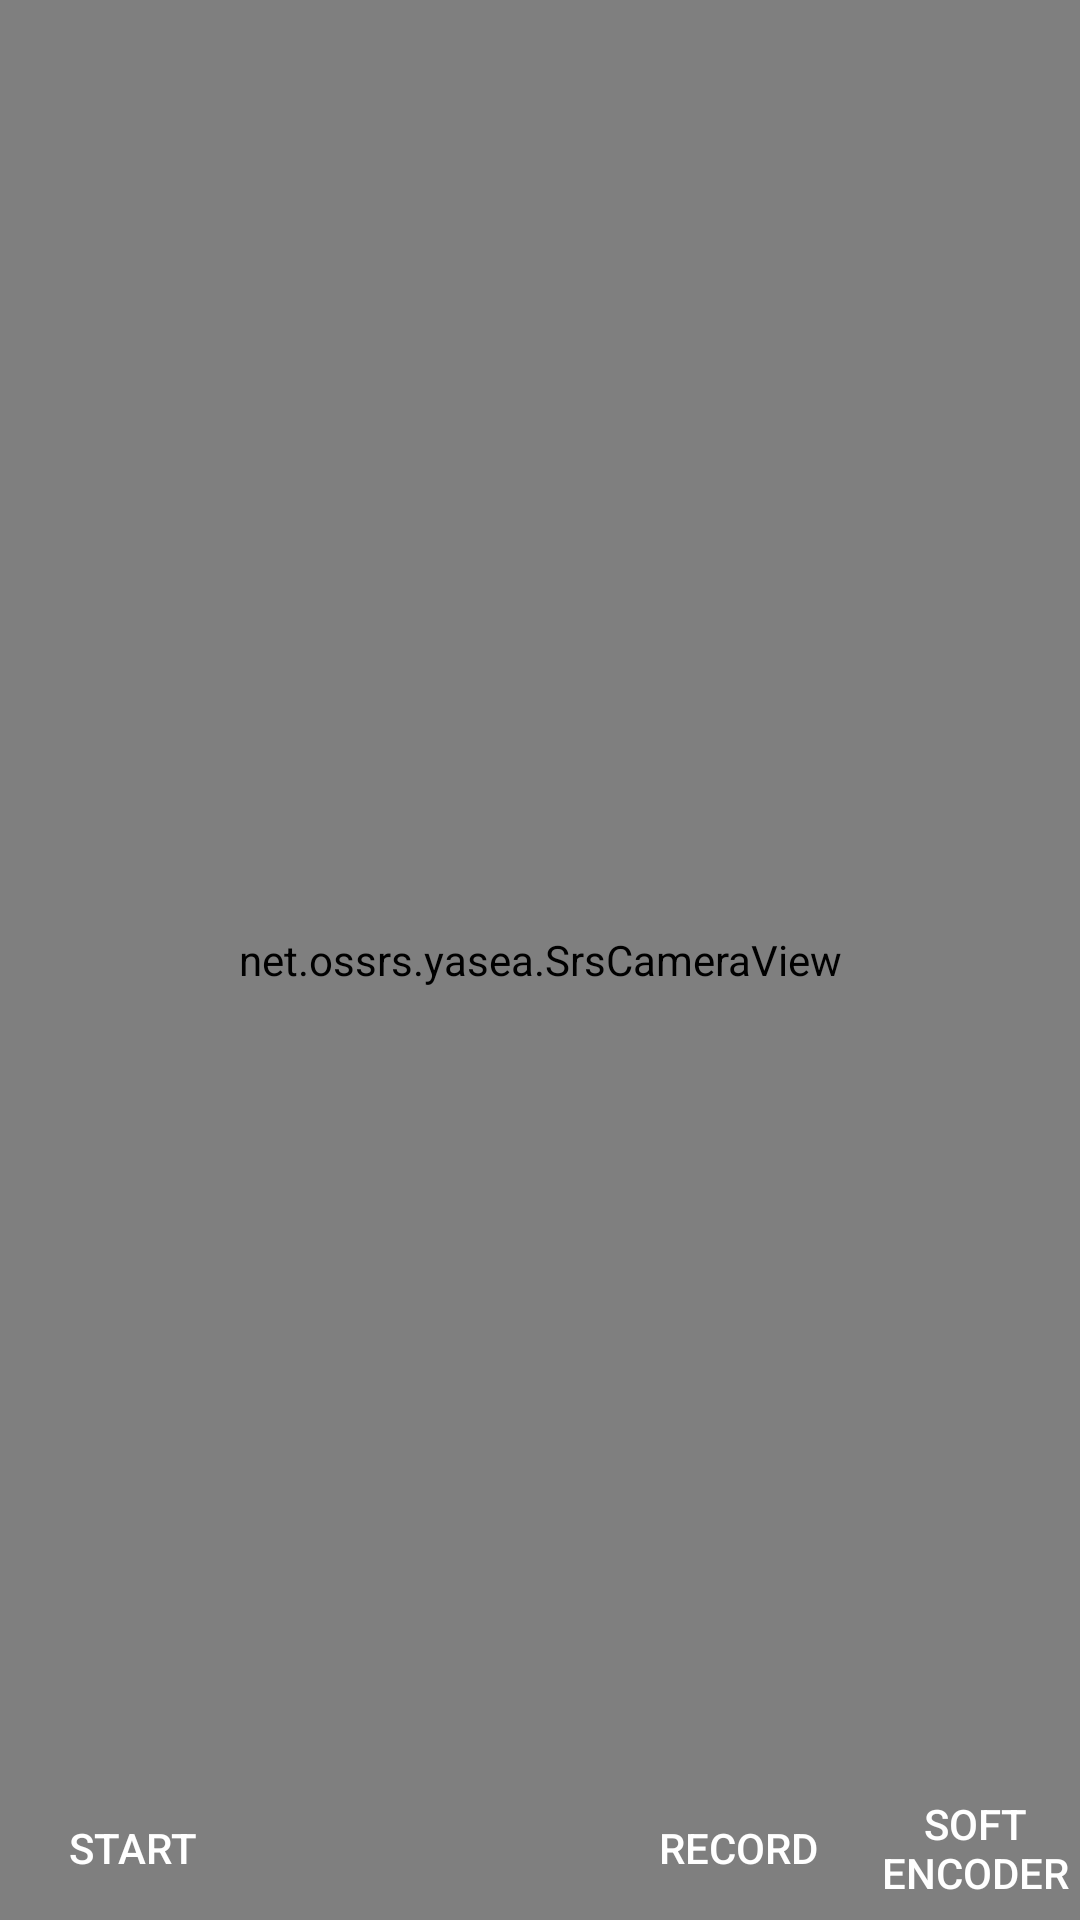

This screen was rendered from an Android layout file. Write that file and the resources it references.
<!-- AndroidManifest.xml: activity theme FullScreen -->
<!-- res/layout/activity_video_recording.xml -->
<?xml version="1.0" encoding="utf-8"?>
<RelativeLayout xmlns:android="http://schemas.android.com/apk/res/android"
    xmlns:tools="http://schemas.android.com/tools"
    android:layout_width="fill_parent"
    android:layout_height="fill_parent"
    tools:context="com.test.js.chat.Live_Streaming.VideoRecordingActivity">

    <net.ossrs.yasea.SrsCameraView
        android:id="@+id/glsurfaceview_camera"
        android:layout_width="match_parent"
        android:layout_height="match_parent"
        android:layout_alignParentBottom="true"
        android:layout_alignParentEnd="true"
        android:layout_alignParentLeft="true"
        android:layout_alignParentRight="true"
        android:layout_alignParentStart="true"
        android:layout_alignParentTop="true"
        android:background="@color/colorAccent"
        android:screenOrientation="portrait" />

    <Button
        android:id="@+id/publish"
        android:layout_width="wrap_content"
        android:layout_height="wrap_content"
        android:layout_alignParentBottom="true"
        android:layout_alignParentLeft="true"
        android:layout_alignParentStart="true"
        android:background="@color/colorAccent"
        android:text="Start"
        android:textColor="@color/cardview_light_background" />

    <ImageButton
        android:id="@+id/swCam"
        android:layout_width="30dp"
        android:layout_height="30dp"
        android:background="@color/colorAccent"
        android:scaleType="fitCenter"
        android:src="@drawable/ic_autorenew_white_24dp"
        android:text="switch"
        android:layout_alignBottom="@+id/url"
        android:layout_alignParentRight="true"
        android:layout_alignParentEnd="true"
        android:layout_marginRight="11dp"
        android:layout_marginEnd="11dp" />

    <Button
        android:id="@+id/record"
        android:layout_width="wrap_content"
        android:layout_height="wrap_content"
        android:background="@color/colorAccent"
        android:scaleType="fitCenter"
        android:src="@drawable/record"
        android:text="record"
        android:textColor="@color/cardview_light_background"
        android:layout_alignParentBottom="true"
        android:layout_toLeftOf="@+id/swEnc"
        android:layout_toStartOf="@+id/swEnc" />

    <Button
        android:id="@+id/swEnc"
        android:layout_width="70dp"
        android:layout_height="wrap_content"
        android:layout_alignBottom="@+id/publish"
        android:layout_alignParentEnd="true"
        android:layout_alignParentRight="true"
        android:background="@color/colorAccent"
        android:text="soft encoder"
        android:textColor="@color/cardview_light_background" />

    <EditText
        android:id="@+id/url"
        android:layout_width="wrap_content"
        android:layout_height="wrap_content"
        android:layout_alignParentLeft="true"
        android:layout_alignParentStart="true"
        android:layout_alignParentTop="true"
        android:textColor="@color/accent_material_light"
        android:textSize="14dp"
        android:visibility="gone" />

</RelativeLayout>
<!-- resources referenced by this layout -->
<resources>
  <color name="colorAccent">#00ffffff</color>
  <style name="FullScreen" parent="Theme.AppCompat.NoActionBar">
          <item name="android:windowAnimationStyle">@null</item>
  
  
          <item name="android:windowTranslucentStatus">true</item>
      </style>
</resources>
